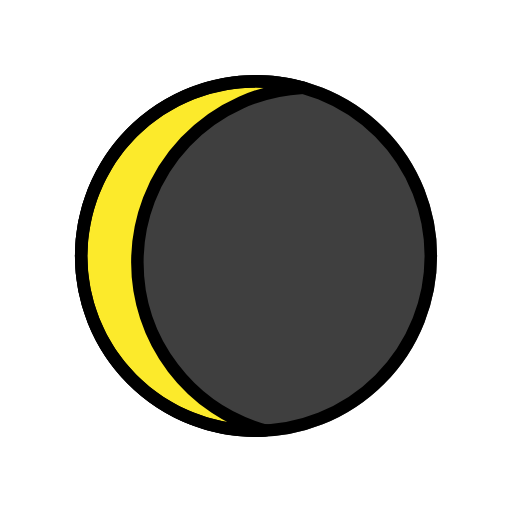
t = 0.00 s
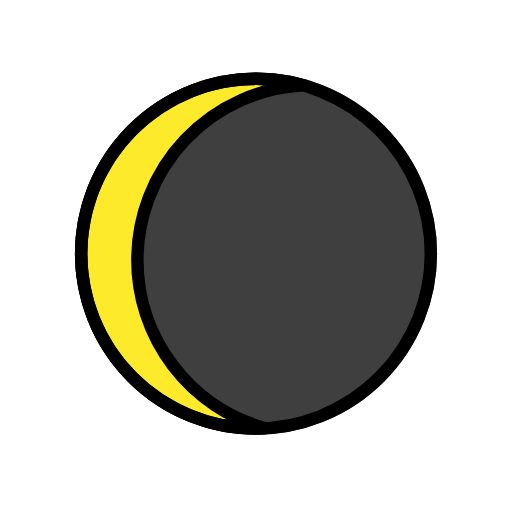
t = 0.48 s
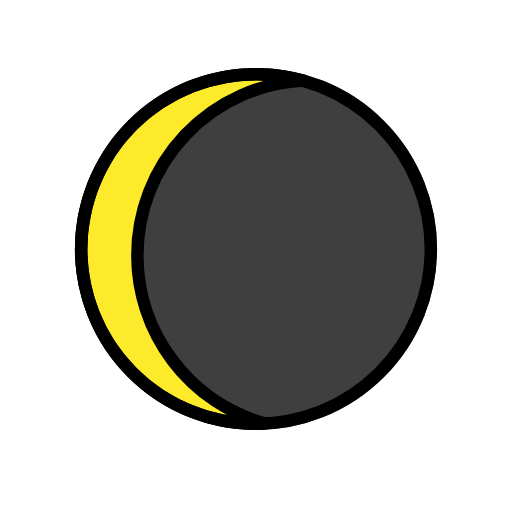
t = 1.43 s
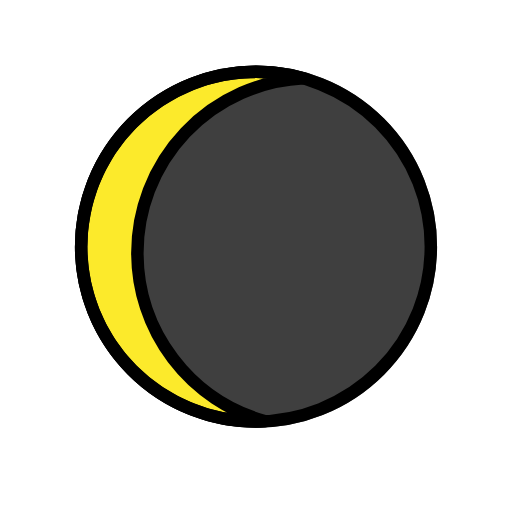
t = 1.90 s
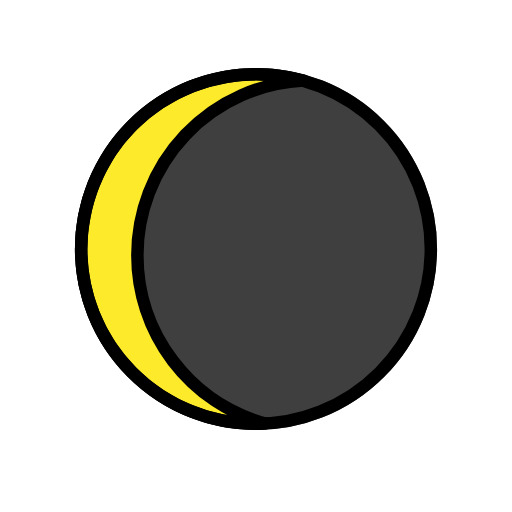
t = 2.38 s
t = 3.33 s: frame unchanged from t = 0.48 s, image omitted

The animated SVG that drew these frames (rendered in a browser with its animation timeline set to each time). Animation: 1 SMIL element (animateTransform=1); one cycle of 3.80 s, repeats indefinitely.

<?xml version='1.0' encoding='utf-8'?>
<svg xmlns="http://www.w3.org/2000/svg" id="emoji" viewBox="-5 -5 82 82" width="200" height="200" role="img">
  <title>OpenMoji: waning crescent moon</title><g><g id="line-supplement">
    <path fill="#000000" stroke="none" stroke-linecap="round" stroke-linejoin="round" stroke-width="2" d="m 36 8 a 28 28 0 0 0 -.38 .03 28 28 0 0 1 3.77 .19 28 28 0 0 0 -3.39 -.21 z m -1.73 .11 a 28 28 0 0 0 -2.55 .25 28 28 0 0 1 2.55 -.25 z m 5.26 .12 a 28 28 0 0 1 3.99 .8 28 28 0 0 0 -3.99 -.8 z m -9.33 .44 a 28 28 0 0 0 -2.33 .59 28 28 0 0 1 2.33 -.59 z m 13.34 .37 a 28 28 0 0 0 -26.54 27.96 28.01 28.01 0 0 0 20.32 26.91 28 28 0 0 0 26.68 -27.91 28 28 0 0 0 -20.46 -26.96 z m -17.17 .72 a 28 28 0 0 0 -2.19 .92 28 28 0 0 1 2.19 -.92 z m -3.62 1.62 a 28 28 0 0 0 -2.07 1.25 28 28 0 0 1 2.07 -1.25 z m -3.33 2.09 a 28 28 0 0 0 -2.01 1.66 28 28 0 0 1 2.01 -1.66 z m -3.01 2.54 a 28 28 0 0 0 -2.51 2.8 28 28 0 0 1 2.51 -2.8 z m -2.61 2.91 a 28 28 0 0 0 -2.16 3.28 28 28 0 0 1 2.16 -3.28 z m -2.73 4.43 a 28 28 0 0 0 -1.11 2.4 28 28 0 0 1 1.11 -2.4 z m -1.6 3.83 a 28 28 0 0 0 -.68 2.33 28 28 0 0 1 .68 -2.33 z m -.99 3.89 a 28 28 0 0 0 -.32 2.33 28 28 0 0 1 .32 -2.33 z m -.43 3.94 a 28 28 0 0 0 -.06 .97 28 28 0 0 0 .09 1.39 28 28 0 0 1 -.03 -2.36 z m .13 3.95 a 28 28 0 0 0 .4 2.44 28 28 0 0 1 -.4 -2.44 z m .68 3.86 a 28 28 0 0 0 .88 2.76 28 28 0 0 1 -.88 -2.76 z m 1.21 3.74 a 28 28 0 0 0 1.72 3.51 28 28 0 0 1 -1.72 -3.51 z m 2.27 4.32 a 28 28 0 0 0 1.69 2.43 28 28 0 0 1 -1.69 -2.43 z m 2.63 3.51 a 28 28 0 0 0 1.7 1.81 28 28 0 0 1 -1.7 -1.81 z m 2.9 2.86 a 28 28 0 0 0 1.85 1.46 28 28 0 0 1 -1.85 -1.46 z m 3.21 2.37 a 28 28 0 0 0 2.01 1.15 28 28 0 0 1 -2.01 -1.15 z m 3.47 1.87 a 28 28 0 0 0 2.24 .87 28 28 0 0 1 -2.24 -.87 z m 3.68 1.36 a 28 28 0 0 0 2.6 .59 28 28 0 0 1 -2.6 -.59 z m 3.84 .83 a 28 28 0 0 0 3.91 .29 28 28 0 0 1 -3.91 -.29 z" />
  </g>
  <g id="color">
    <circle cx="36" cy="36" r="28" fill="#3f3f3f" stroke="#3f3f3f" stroke-linecap="round" stroke-linejoin="round" stroke-width="2" />
    <path fill="#fcea2b" d="M17,37A28.001,28.001,0,0,1,43.5465,9.0374,27.9995,27.9995,0,1,0,36,64q.7312,0,1.4535-.0374A28.0059,28.0059,0,0,1,17,37Z" />
  </g>
  <g id="line">
    <circle cx="36" cy="36" r="28" fill="none" stroke="#000" stroke-linecap="round" stroke-linejoin="round" stroke-width="2" />
    <path fill="none" stroke="#000" stroke-linecap="round" stroke-linejoin="round" stroke-width="2" d="M17,37A28.001,28.001,0,0,1,43.5465,9.0374,27.9995,27.9995,0,1,0,36,64q.7312,0,1.4535-.0374A28.0059,28.0059,0,0,1,17,37Z" />
  </g>
<animateTransform attributeName="transform" type="translate" values="0 0;0 -1.5;0 0" dur="3.8s" repeatCount="indefinite" /></g></svg>
